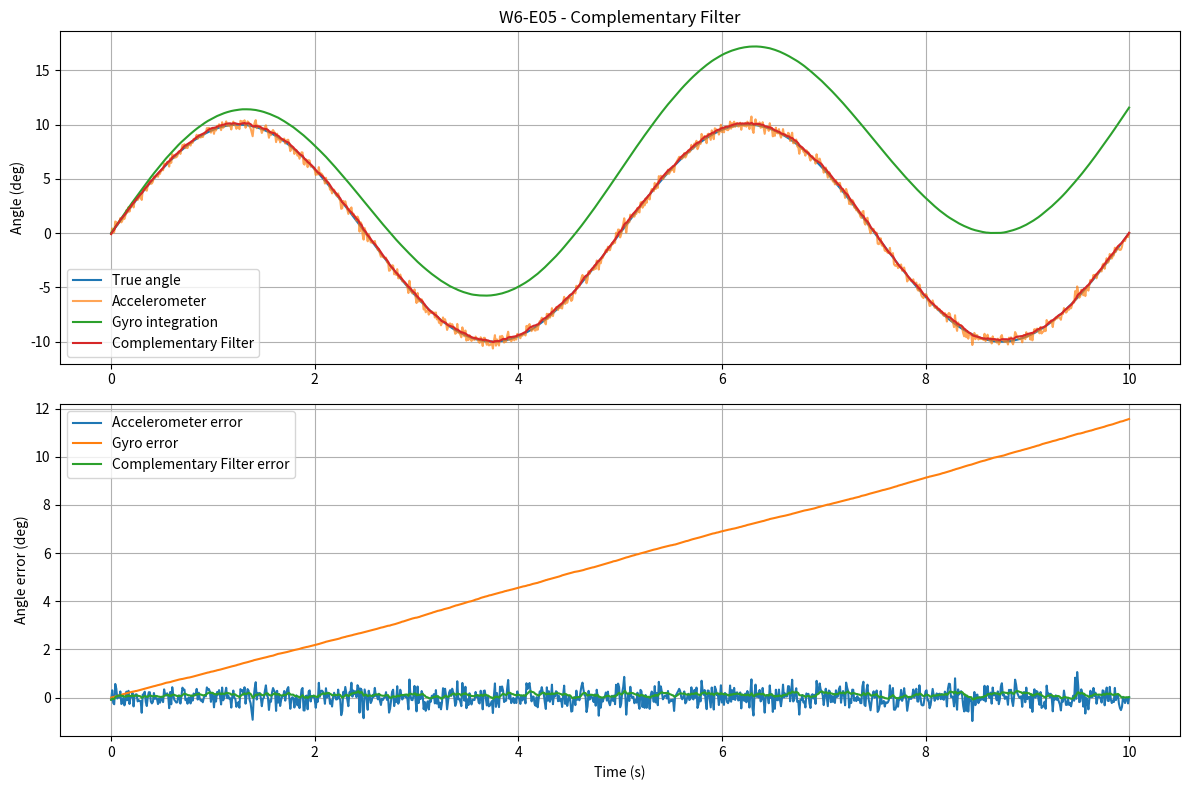

Write Python code to recreate this figure. (Note: this script raises an exception after producing the figure.)

import numpy as np
import matplotlib.pyplot as plt

# 1. Thiet lap thoi gian mo phong
T = 10.0
dt = 0.01
t = np.arange(0, T + dt, dt)

# 2. Tao goc nghieng thuc
goc_bien_do_deg = 10.0
tan_so = 0.2

theta_true = np.deg2rad(
    goc_bien_do_deg * np.sin(2 * np.pi * tan_so * t)
)

# 3. Kiem tra du lieu
print("So mau:", len(t))
print("Thoi gian dau:", t[0], "s")
print("Thoi gian cuoi:", t[-1], "s")
print("Goc lon nhat:", np.rad2deg(np.max(theta_true)), "deg")
print("Goc nho nhat:", np.rad2deg(np.min(theta_true)), "deg")

# 4. Mo phong accelerometer co nhieu
g = 9.81
sigma_accel = 0.05

rng = np.random.default_rng(42)

noise_ax = rng.normal(0, sigma_accel, size=len(t))
noise_az = rng.normal(0, sigma_accel, size=len(t))

ax_raw = -g * np.sin(theta_true) + noise_ax
az_raw = g * np.cos(theta_true) + noise_az

# 5. Uoc luong goc tu accelerometer
theta_accel = np.arctan2(-ax_raw, az_raw)

# 6. Kiem tra du lieu
print("\n--- E05: ACCELEROMETER ---")
print("Gia toc trong truong g:", g, "m/s^2")
print("Do lech chuan nhieu:", sigma_accel, "m/s^2")
print("ax trung binh:", np.mean(ax_raw), "m/s^2")
print("az trung binh:", np.mean(az_raw), "m/s^2")
print(
    "Goc accel tai t=0:",
    np.rad2deg(theta_accel[0]), "deg"
)

error_accel_deg = np.rad2deg(theta_accel - theta_true)
rmse_accel = np.sqrt(np.mean(error_accel_deg**2))

print("Sai so RMSE:", rmse_accel, "deg")

# 7. Mo phong gyroscope co bias va nhieu
omega_true = np.gradient(theta_true, dt)

bias_gyro = 0.02
sigma_gyro = 0.005

noise_gyro = rng.normal(
    0, sigma_gyro, size=len(t)
)

omega_measured = (
    omega_true + bias_gyro + noise_gyro
)

# 8. Tich phan gyroscope
theta_gyro = np.zeros(len(t))

for k in range(1, len(t)):
    theta_gyro[k] = (
        theta_gyro[k - 1]
        + omega_measured[k] * dt
    )

# 9. Danh gia sai so gyroscope
error_gyro_deg = np.rad2deg(
    theta_gyro - theta_true
)

rmse_gyro = np.sqrt(
    np.mean(error_gyro_deg**2)
)

print("\n--- E05: GYROSCOPE ---")
print("Bias gyro:", bias_gyro, "rad/s")
print("Do lech chuan nhieu:", sigma_gyro, "rad/s")
print(
    "Goc gyro cuoi:",
    np.rad2deg(theta_gyro[-1]), "deg"
)
print("RMSE gyro:", rmse_gyro, "deg")

# 10. Complementary Filter
alpha = 0.90
theta_complementary = np.zeros(len(t))

# Khoi tao goc tai mau dau tien
theta_complementary[0] = theta_accel[0]

for k in range(1, len(t)):
    # Du doan goc tu gyroscope
    theta_pred = (
        theta_complementary[k - 1]
        + omega_measured[k] * dt
    )

    # Ket hop gyroscope va accelerometer
    theta_complementary[k] = (
        alpha * theta_pred
        + (1 - alpha) * theta_accel[k]
    )

# 11. Danh gia sai so Complementary Filter
error_complementary_deg = np.rad2deg(
    theta_complementary - theta_true
)

rmse_complementary = np.sqrt(
    np.mean(error_complementary_deg**2)
)

print("\n--- E05: COMPLEMENTARY FILTER ---")
print("Alpha:", alpha)
print(
    "Goc loc cuoi:",
    np.rad2deg(theta_complementary[-1]), "deg"
)
print(
    "RMSE Complementary Filter:",
    rmse_complementary, "deg"
)

# 12. Ve do thi so sanh cac phuong phap
plt.figure(figsize=(12, 8))

plt.subplot(2, 1, 1)
plt.plot(t, np.rad2deg(theta_true), label="True angle")
plt.plot(t, np.rad2deg(theta_accel),
         alpha=0.7, label="Accelerometer")
plt.plot(t, np.rad2deg(theta_gyro),
         label="Gyro integration")
plt.plot(t, np.rad2deg(theta_complementary),
         label="Complementary Filter")

plt.ylabel("Angle (deg)")
plt.title("W6-E05 - Complementary Filter")
plt.legend()
plt.grid(True)

plt.subplot(2, 1, 2)
plt.plot(t, error_accel_deg, label="Accelerometer error")
plt.plot(t, error_gyro_deg, label="Gyro error")
plt.plot(t, error_complementary_deg,
         label="Complementary Filter error")

plt.xlabel("Time (s)")
plt.ylabel("Angle error (deg)")
plt.legend()
plt.grid(True)

plt.tight_layout()

output_path = "python/sensor/W6_E05_complementary_filter.png"
plt.savefig(output_path, dpi=300)
plt.show()

print("Da luu do thi:", output_path)
